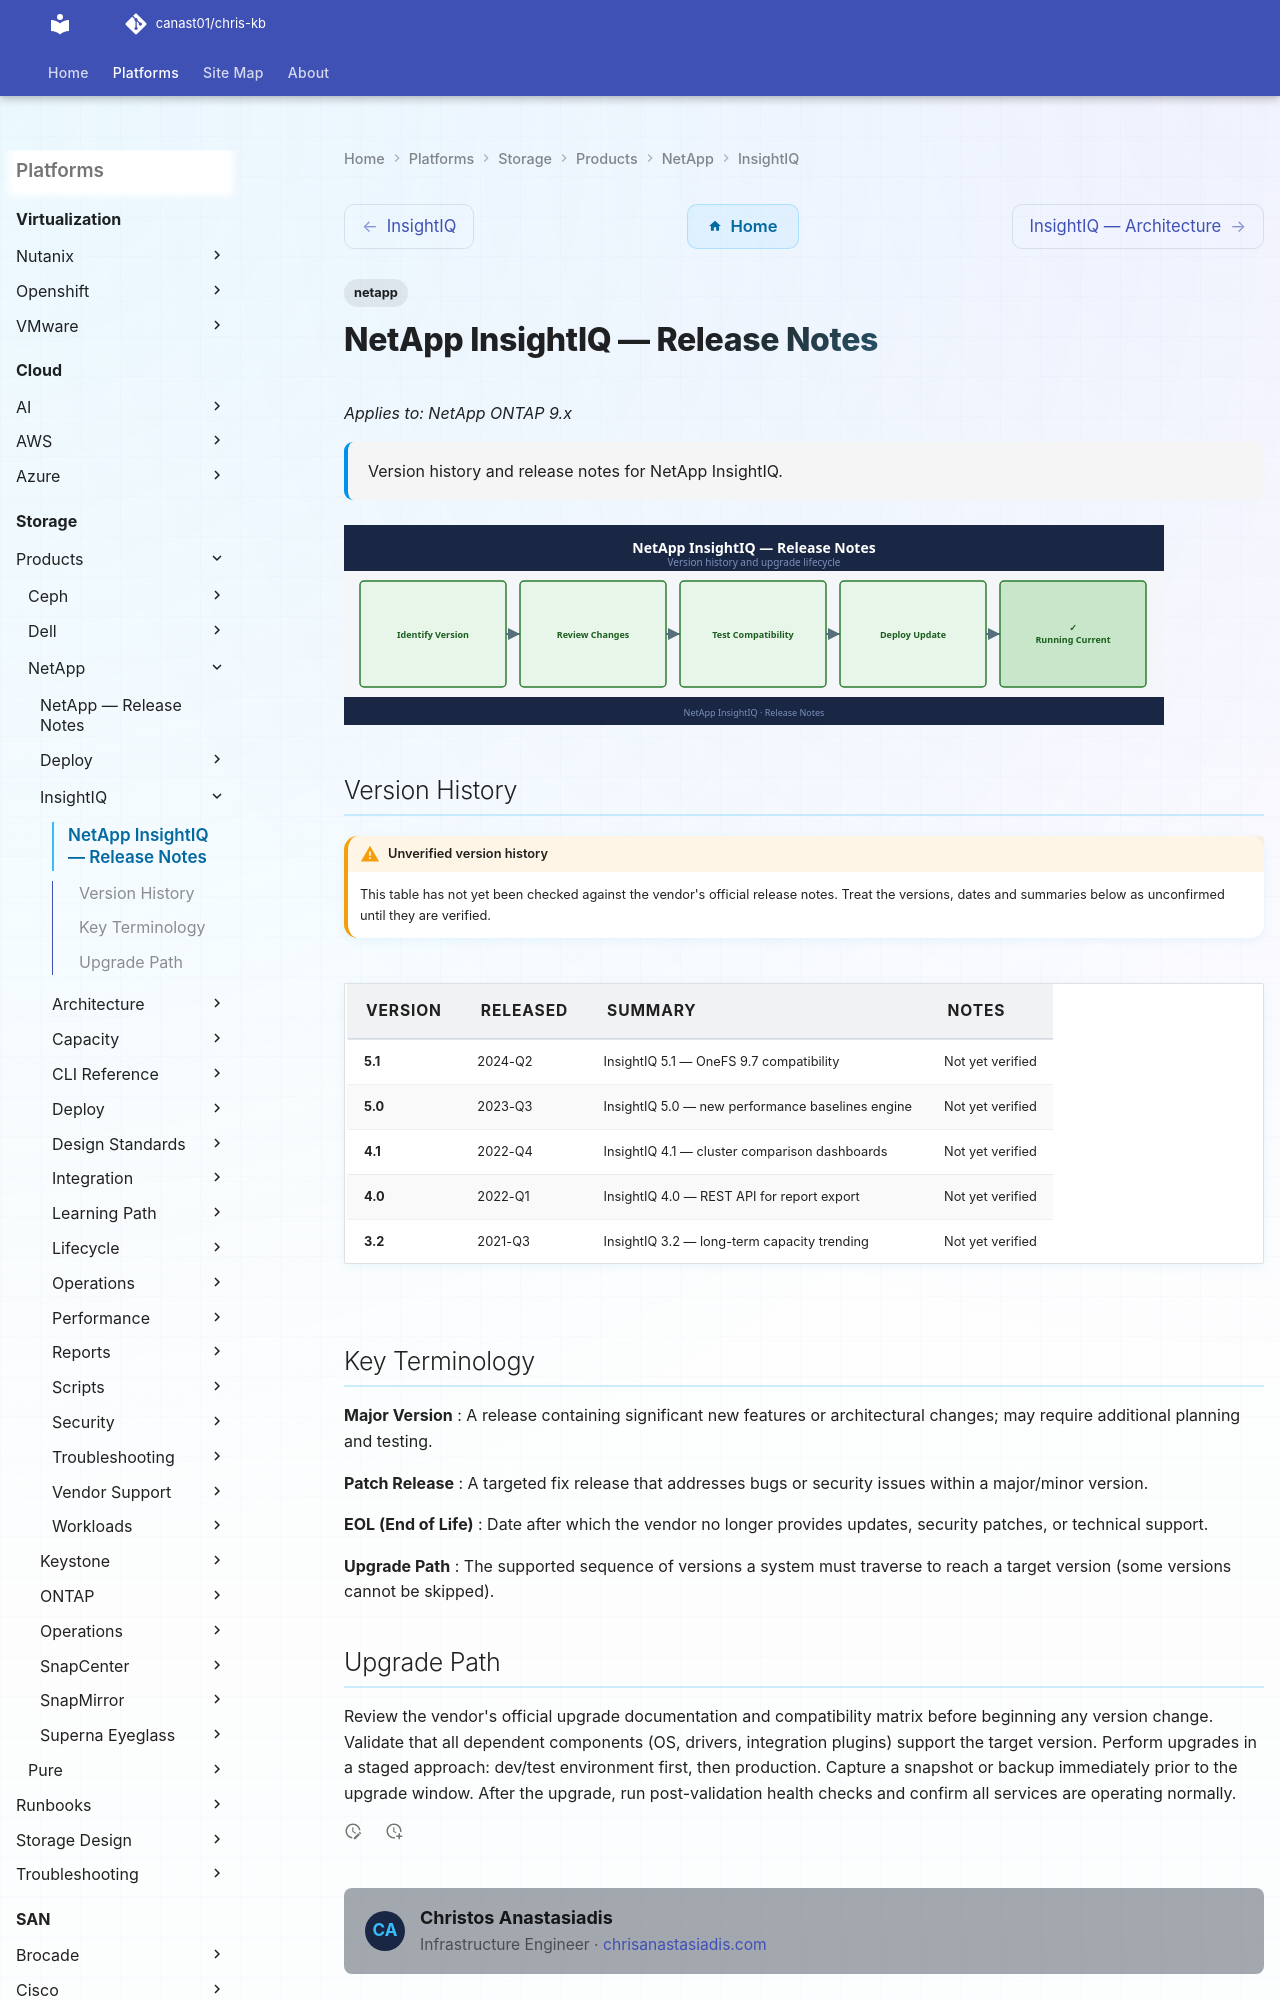

repository: canast01/chris-kb · page: storage/products/netapp/insightiq/release-notes/index.html · generator: mkdocs

---
tags:
  - netapp
description: "Version history and release notes for NetApp InsightIQ."
---
# NetApp InsightIQ — Release Notes

*Applies to: NetApp ONTAP 9.x*

<div class="kb-summary">
Version history and release notes for NetApp InsightIQ.
</div>

![Release Notes](../../../../assets/insightiq-release-notes.svg)
